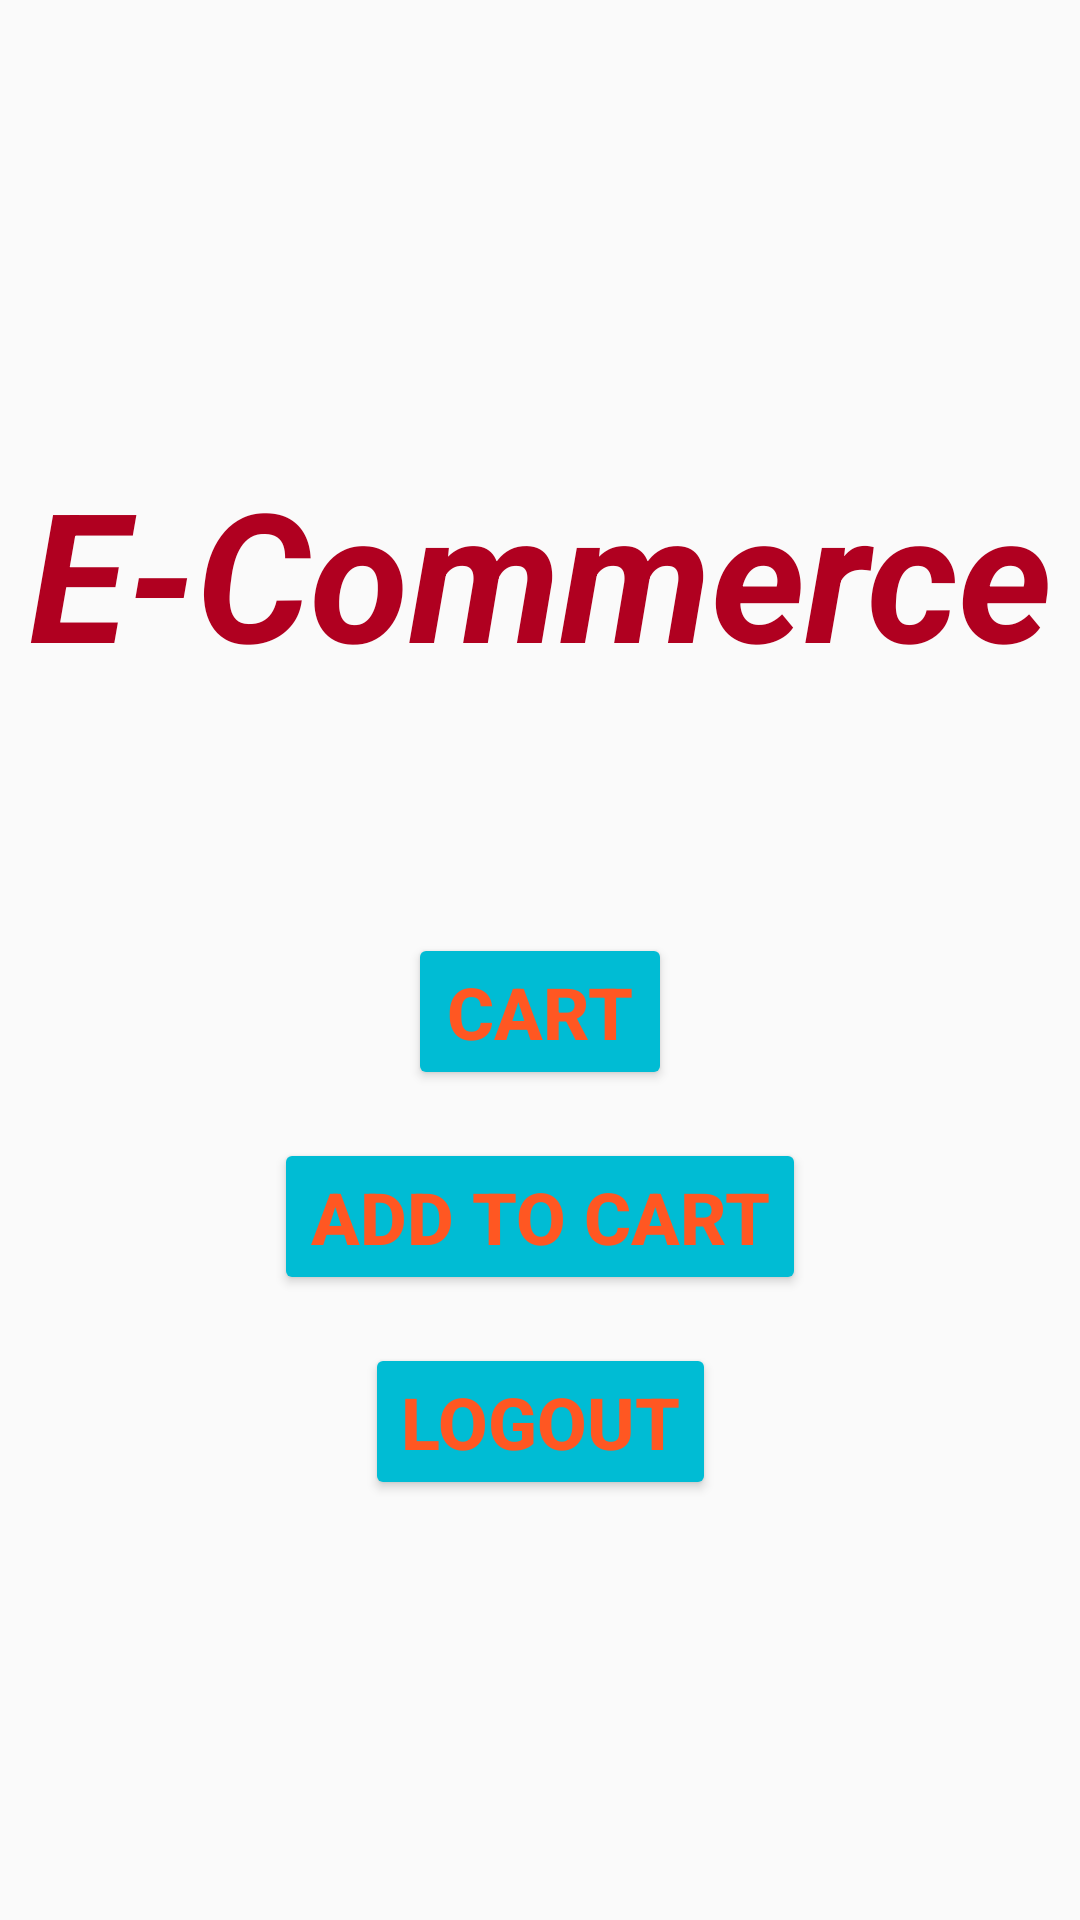

Here is an Android app screen rendered from its layout file. Give the layout XML and the strings, colors and styles it references.
<!-- AndroidManifest.xml: application theme Theme.Ecommerce -->
<!-- res/layout/fragment_main_menu.xml -->
<?xml version="1.0" encoding="utf-8"?>
<androidx.constraintlayout.widget.ConstraintLayout xmlns:android="http://schemas.android.com/apk/res/android"
    android:layout_width="match_parent"
    android:layout_height="match_parent"
    xmlns:app="http://schemas.android.com/apk/res-auto">

    <TextView
        android:id="@+id/appName"
        android:layout_width="wrap_content"
        android:layout_height="wrap_content"
        android:layout_marginTop="70dp"
        android:text="E-Commerce"
        android:textAlignment="center"
        android:textColor="@color/design_default_color_error"
        android:textSize="60sp"
        android:textStyle="bold|italic"
        app:layout_constraintBottom_toTopOf="@+id/btnCarrinho"
        app:layout_constraintEnd_toEndOf="parent"
        app:layout_constraintStart_toStartOf="parent"
        app:layout_constraintTop_toTopOf="parent" />

    <Button
        android:id="@+id/btnCarrinho"
        android:layout_width="wrap_content"
        android:layout_height="wrap_content"
        android:layout_marginTop="52dp"
        android:layout_marginBottom="16dp"
        android:backgroundTint="#00BCD4"
        android:text="@string/Cart"
        android:textAlignment="center"
        android:textColor="#FF5722"
        android:textSize="24sp"
        android:textStyle="bold"
        app:layout_constraintBottom_toTopOf="@+id/btnCompras"
        app:layout_constraintEnd_toEndOf="parent"
        app:layout_constraintStart_toStartOf="parent" />

    <Button
        android:id="@+id/btnCompras"
        android:layout_width="wrap_content"
        android:layout_height="wrap_content"
        android:layout_marginBottom="16dp"
        android:backgroundTint="#00BCD4"
        android:text="@string/AddToCart"
        android:textAlignment="center"
        android:textColor="#FF5722"
        android:textSize="24sp"
        android:textStyle="bold"
        app:layout_constraintBottom_toTopOf="@+id/btnLogout"
        app:layout_constraintEnd_toEndOf="parent"
        app:layout_constraintStart_toStartOf="parent" />

    <Button
        android:id="@+id/btnLogout"
        android:layout_width="wrap_content"
        android:layout_height="wrap_content"
        android:layout_marginBottom="140dp"
        android:backgroundTint="#00BCD4"
        android:text="@string/Logout"
        android:textAlignment="center"
        android:textColor="#FF5722"
        android:textSize="24sp"
        android:textStyle="bold"
        app:layout_constraintBottom_toBottomOf="parent"
        app:layout_constraintEnd_toEndOf="parent"
        app:layout_constraintStart_toStartOf="parent" />

</androidx.constraintlayout.widget.ConstraintLayout>
<!-- resources referenced by this layout -->
<resources>
  <string name="AddToCart">Add to Cart</string>
  <string name="Cart">Cart</string>
  <string name="Logout">Logout</string>
  <style name="Theme.Ecommerce" parent="android:Theme.Material.Light.NoActionBar" />
</resources>
